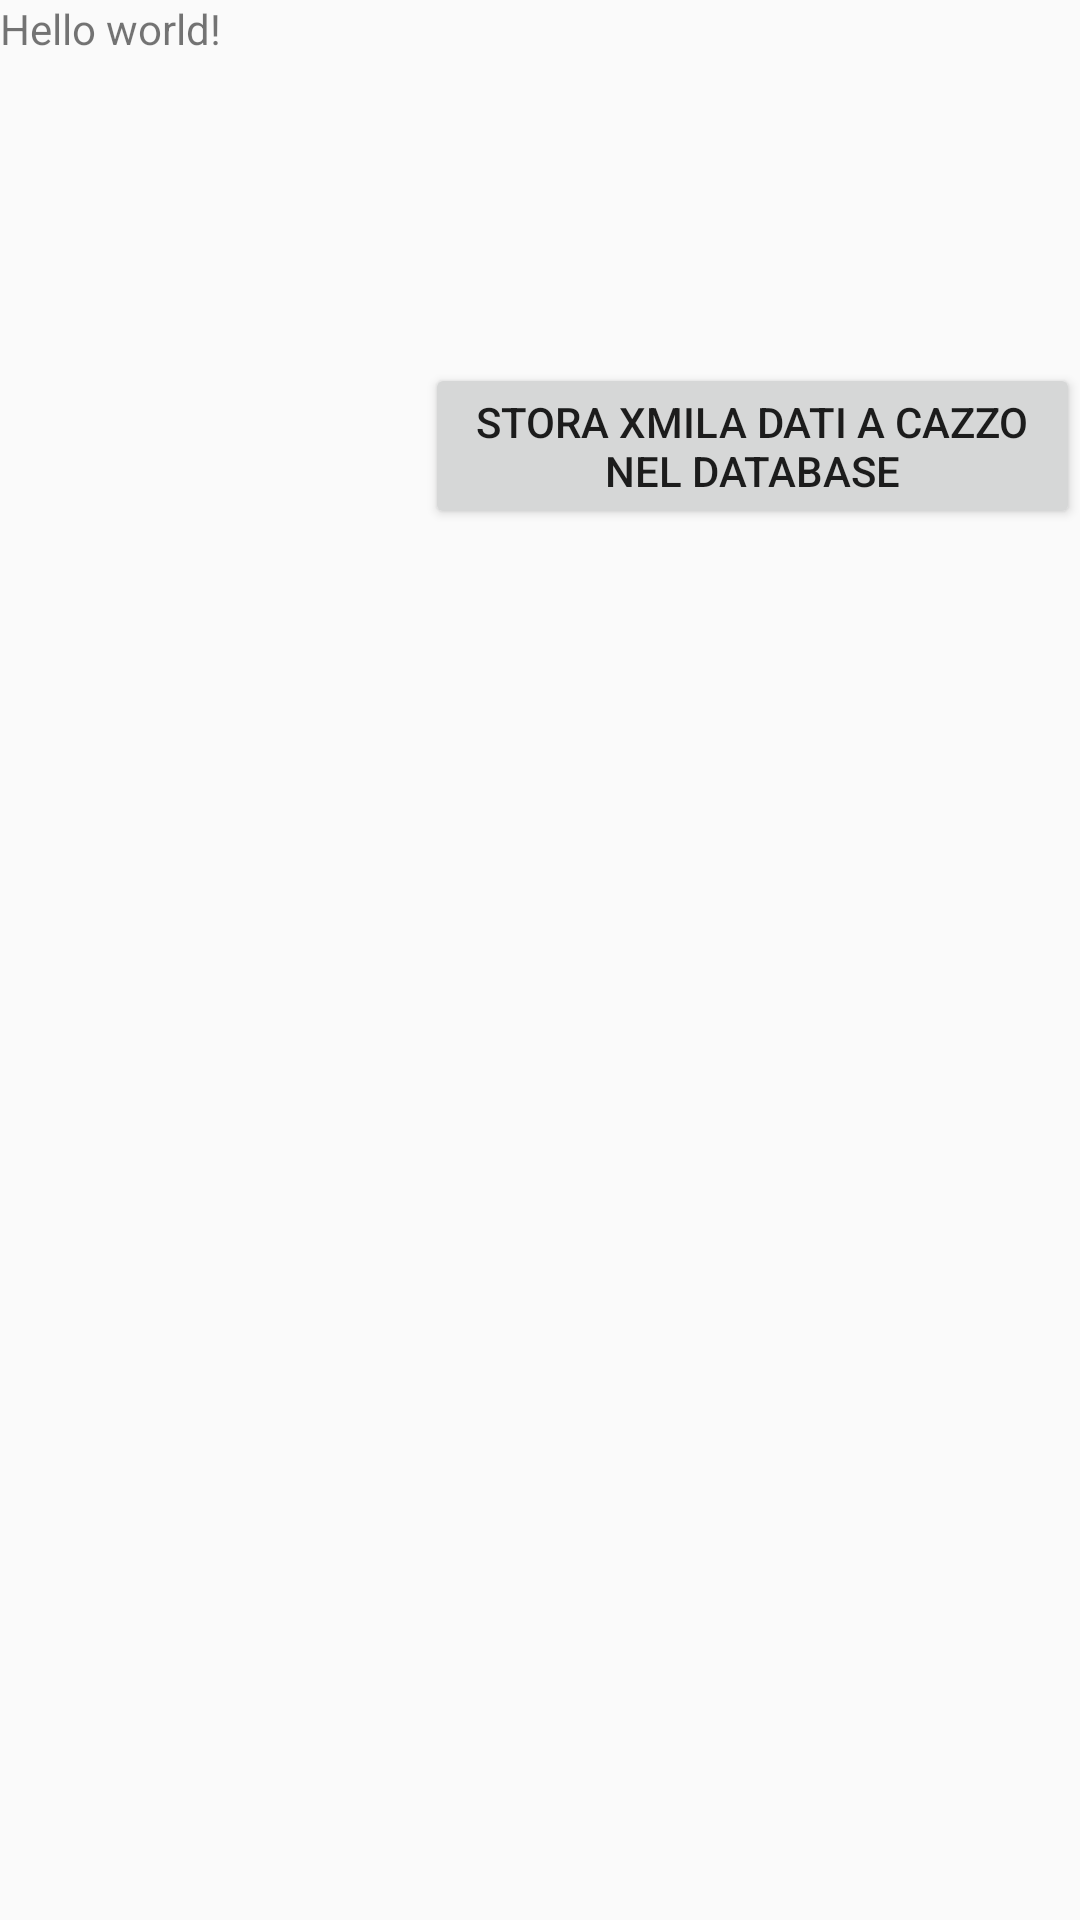

Produce the Android XML layout that renders to this screen, including the resource entries it uses.
<!-- AndroidManifest.xml: application theme AppTheme -->
<!-- res/layout/activity_database.xml -->
<RelativeLayout xmlns:android="http://schemas.android.com/apk/res/android"
    xmlns:tools="http://schemas.android.com/tools"
    android:layout_width="match_parent"
    android:layout_height="match_parent"
    tools:context="${relativePackage}.${activityClass}" >

    <TextView
        android:id="@+id/textView1"
        android:layout_width="wrap_content"
        android:layout_height="wrap_content"
        android:text="@string/hello_world" />

    <Button
        android:id="@+id/storaXmila"
        android:layout_width="wrap_content"
        android:layout_height="wrap_content"
        android:layout_below="@+id/textView1"
        android:layout_marginLeft="68dp"
        android:layout_marginTop="102dp"
        android:layout_toRightOf="@+id/textView1"
        android:text="Stora Xmila Dati a Cazzo nel Database" />

</RelativeLayout>
<!-- resources referenced by this layout -->
<resources>
  <string name="hello_world">Hello world!</string>
  <style name="AppTheme" parent="AppBaseTheme">
          
  
      </style>
  <style name="AppBaseTheme" parent="Theme.AppCompat.Light">
  
          
          <item name="colorPrimary">@color/material_green_500</item>
          <item name="colorPrimaryDark">@color/material_green_500</item>
          <item name="colorAccent">@color/material_green_700</item>
      </style>
</resources>
